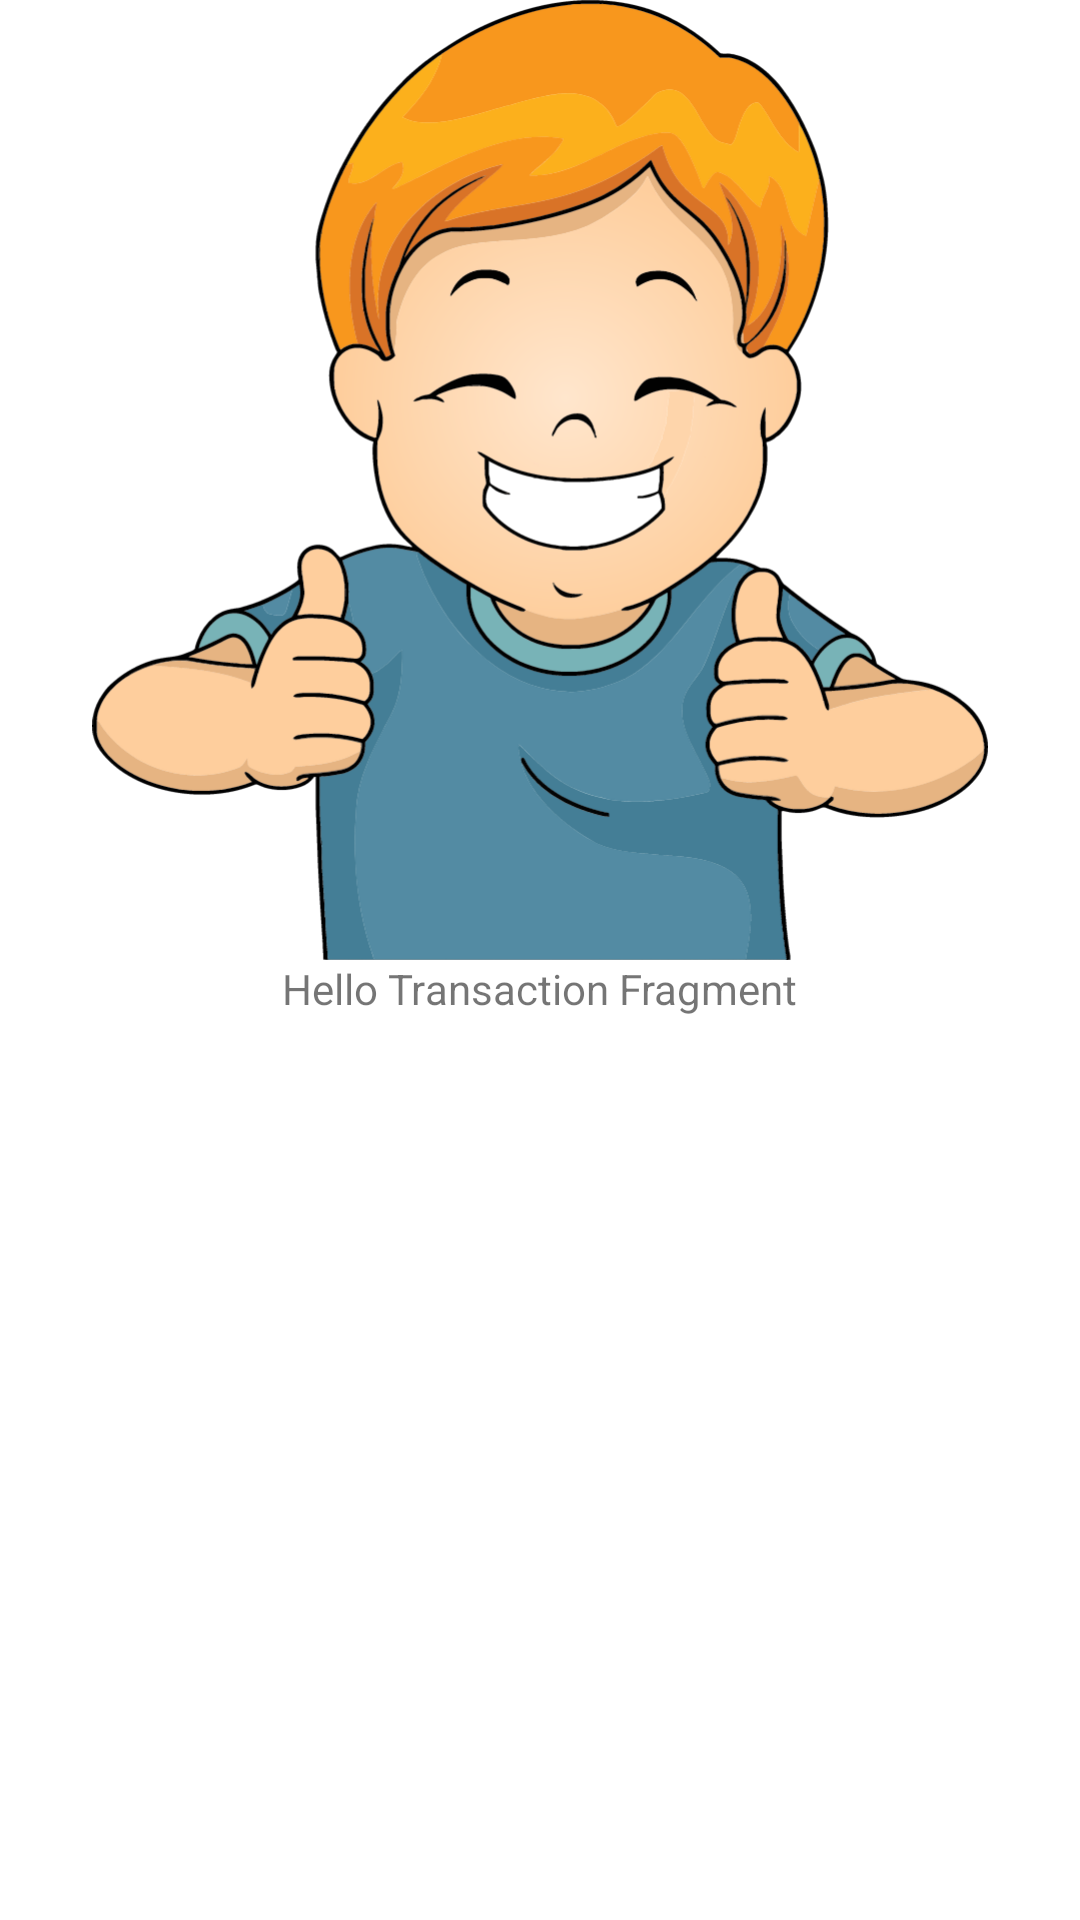

Here is an Android app screen rendered from its layout file. Give the layout XML and the strings, colors and styles it references.
<!-- AndroidManifest.xml: application theme Theme.PlayGround -->
<!-- res/layout/fragment_transaction.xml -->
<?xml version="1.0" encoding="utf-8"?>
<layout xmlns:app="http://schemas.android.com/apk/res-auto">
    <androidx.constraintlayout.widget.ConstraintLayout xmlns:android="http://schemas.android.com/apk/res/android"
        xmlns:tools="http://schemas.android.com/tools"
        android:layout_width="match_parent"
        android:layout_height="match_parent"
        tools:context=".content.navigation.BlankFragment2">

        <ImageView
            android:id="@+id/iv_transaction"
            android:layout_width="320dp"
            android:layout_height="320dp"
            android:src="@drawable/ic_transaction"
            android:transitionName="image_transaction"
            app:layout_constraintTop_toTopOf="parent"
            app:layout_constraintStart_toStartOf="parent"
            app:layout_constraintEnd_toEndOf="parent"/>

        <TextView
            android:id="@+id/tv_arg"
            android:layout_width="wrap_content"
            android:layout_height="wrap_content"
            app:layout_constraintTop_toBottomOf="@+id/iv_transaction"
            app:layout_constraintStart_toStartOf="parent"
            app:layout_constraintEnd_toEndOf="parent"
            android:text="Hello Transaction Fragment" />

    </androidx.constraintlayout.widget.ConstraintLayout>
</layout>
<!-- resources referenced by this layout -->
<resources>
  <!-- drawable ic_transaction: vector/xml drawable (drawable, 95117 chars, omitted) -->
  <style name="Theme.PlayGround" parent="Theme.MaterialComponents.DayNight.NoActionBar">
          
          <item name="colorPrimary">@color/purple_500</item>
          <item name="colorPrimaryVariant">@color/purple_700</item>
          <item name="colorOnPrimary">@color/white</item>
          
          <item name="colorSecondary">@color/teal_200</item>
          <item name="colorSecondaryVariant">@color/teal_700</item>
          <item name="colorOnSecondary">@color/black</item>
          
          <item name="android:statusBarColor" tools:targetApi="l">?attr/colorPrimaryVariant</item>
          
      </style>
  <!-- not gathered from this repository: default colours our renderer supplied (Android Studio template values) -->
  <color name="purple_500">#FF6200EE</color>
  <color name="purple_700">#FF3700B3</color>
  <color name="teal_200">#FF03DAC5</color>
  <color name="teal_700">#FF018786</color>
  <color name="black">#FF000000</color>
  <color name="white">#FFFFFFFF</color>
</resources>
